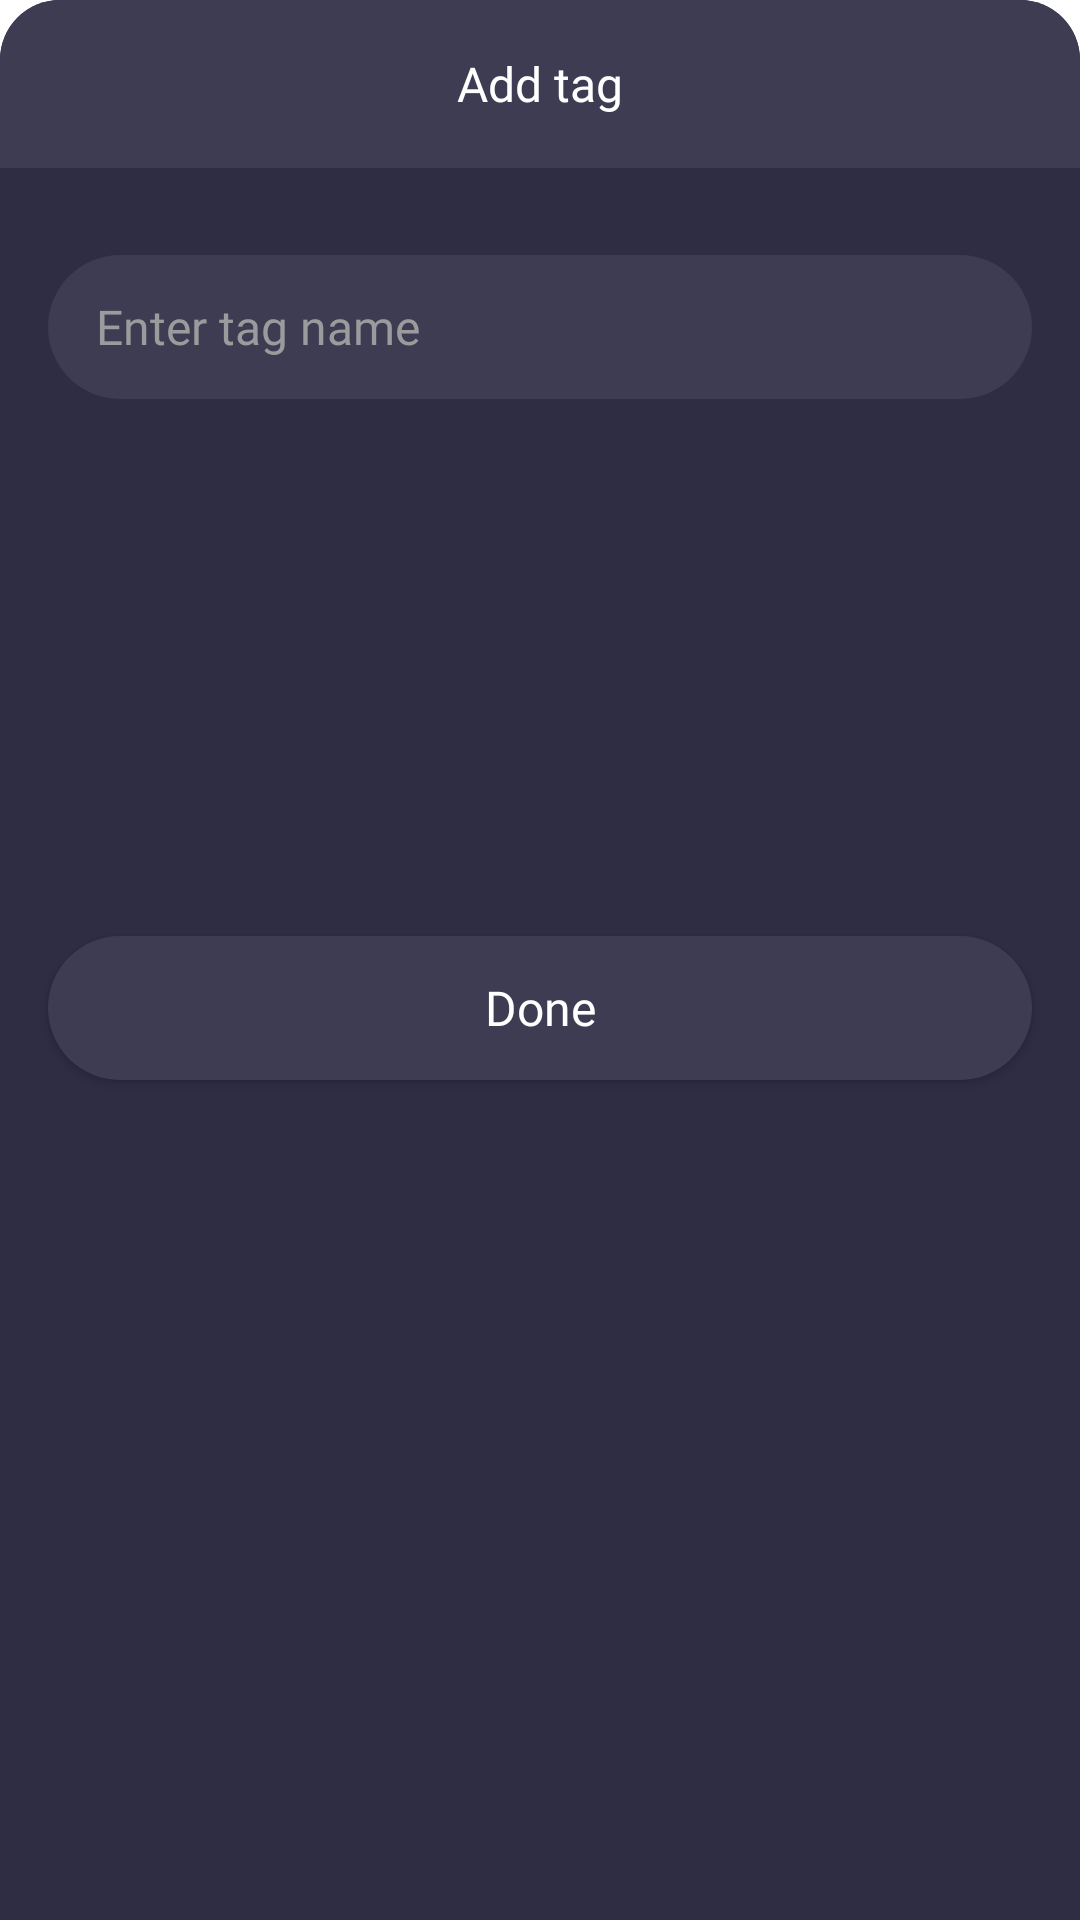

Android layout source for this screen:
<!-- AndroidManifest.xml: application theme AppTheme -->
<!-- res/layout/tag_bottomsheet_layout.xml -->
<?xml version="1.0" encoding="utf-8"?>
<RelativeLayout
    xmlns:android="http://schemas.android.com/apk/res/android"
    xmlns:app="http://schemas.android.com/apk/res-auto"
    xmlns:tools="http://schemas.android.com/tools"
    android:layout_width="match_parent"
    android:layout_height="wrap_content"
    android:background="@drawable/tag_sheet_upper_corners_round_bg"
    >

    <RelativeLayout
        android:id="@+id/tagSheet_rel1"
        android:layout_width="match_parent"
        android:layout_height="56dp"
        android:background="@drawable/add_tag_title_bg_blue_tint">

        <ImageView
            android:id="@+id/btn__tagSheet_close"
            android:layout_width="24dp"
            android:layout_height="24dp"
            android:layout_centerVertical="true"
            android:layout_marginStart="14dp"
            android:src="@drawable/ic_svg_close" />

        <TextView
            android:layout_width="wrap_content"
            android:layout_height="wrap_content"
            android:layout_centerInParent="true"
            android:text="@string/add_tag"
            android:textAppearance="@style/TextStyle_Normal"
            android:visibility="visible" />


    </RelativeLayout>


    <com.google.android.material.chip.ChipGroup
        android:id="@+id/tagSheet_NewChipGroup"
        android:layout_width="match_parent"
        android:layout_height="wrap_content"
        android:layout_below="@id/tagSheet_rel1"
        android:layout_marginStart="16dp"
        android:layout_marginTop="24dp"
        android:layout_marginEnd="16dp"
        android:splitMotionEvents="true"
        android:theme="@style/Widget.MaterialComponents.Chip.Entry"
        app:singleLine="false">

    </com.google.android.material.chip.ChipGroup>


    <EditText
        android:id="@+id/edit_tag"
        android:layout_width="match_parent"
        android:layout_height="48dp"
        android:layout_below="@id/tagSheet_NewChipGroup"
        android:layout_marginStart="16dp"
        android:layout_marginTop="5dp"
        android:layout_marginEnd="16dp"
        android:background="@drawable/bg_edit_tag"
        android:fontFamily="@font/montserrat"
        android:gravity="center_vertical"
        android:hint="@string/enter_tag_name"
        android:imeOptions="actionDone"
        android:inputType="text"
        android:maxLength="25"
        android:paddingStart="16dp"
        android:textAppearance="@style/TextStyle_Normal"
        android:textColor="@color/white"
        android:textColorHint="@color/theme_secondary_grey"
        android:textCursorDrawable="@drawable/edit_text_cursor_color"
        app:layout_flexGrow="1"
        tools:ignore="RtlSymmetry" />

    <ScrollView
        android:id="@+id/tagSheet_scrollView"
        android:layout_width="match_parent"
        android:layout_height="150dp"
        android:layout_below="@+id/edit_tag"
        android:layout_marginStart="16dp"
        android:layout_marginTop="24dp"
        android:layout_marginEnd="16dp">

        <com.google.android.material.chip.ChipGroup
            android:id="@+id/tagsheet_OldChipGroup"
            android:layout_width="match_parent"
            android:layout_height="wrap_content"
            android:splitMotionEvents="true"
            android:theme="@style/Widget.MaterialComponents.Chip.Entry"
            app:singleLine="false">

        </com.google.android.material.chip.ChipGroup>

    </ScrollView>

    <androidx.appcompat.widget.AppCompatButton
        android:id="@+id/btn_tagSheet_done"
        android:layout_width="match_parent"
        android:layout_height="48dp"
        android:layout_below="@id/tagSheet_scrollView"
        android:layout_marginStart="16dp"
        android:layout_marginTop="5dp"
        android:layout_marginEnd="16dp"
        android:layout_marginBottom="20dp"
        android:background="@drawable/bg_edit_tag"
        android:fontFamily="@font/montserrat"
        android:gravity="center"
        android:text="Done"
        android:textAppearance="@style/TextStyle_Normal"
        android:textColor="@color/white"
        android:textColorHint="@color/theme_secondary_grey"
        android:textCursorDrawable="@drawable/edit_text_cursor_color"
        app:layout_flexGrow="1"
        tools:ignore="RtlSymmetry" />


</RelativeLayout>
<!-- resources referenced by this layout -->
<resources>
  <color name="theme_secondary_grey">#9B9A9C</color>
  <color name="white">#FFFFFF</color>
  <!-- drawable add_tag_title_bg_blue_tint (drawable) -->
  <?xml version="1.0" encoding="utf-8"?>
  <shape xmlns:android="http://schemas.android.com/apk/res/android"
      android:shape="rectangle"
      >
      <solid
          android:color="@color/theme_blue_tint"
          />
      <corners
          android:topLeftRadius="20dp"
          android:topRightRadius="20dp"/>
  </shape>
  <!-- drawable bg_edit_tag (drawable) -->
  <shape
      xmlns:android="http://schemas.android.com/apk/res/android"
      android:shape="rectangle">
      <solid
          android:color="@color/theme_blue_tint"/>
  
      <corners
          android:radius="60dp"/>
  
  </shape>
  <!-- drawable tag_sheet_upper_corners_round_bg (drawable) -->
  <?xml version="1.0" encoding="utf-8"?>
  <shape xmlns:android="http://schemas.android.com/apk/res/android"
      android:shape="rectangle"
      >
      <solid
          android:color="@color/theme_blue_primary_varient"
          />
      <corners
          android:topLeftRadius="20dp"
          android:topRightRadius="20dp"/>
  </shape>
  <string name="add_tag">Add tag</string>
  <string name="enter_tag_name">Enter tag name</string>
  <style name="TextStyle_Normal">
          <item name="android:textSize">16sp</item>
          <item name="android:textColor">@color/white</item>
          <item name="android:fontFamily">@font/montserrat</item>
      </style>
  <style name="AppTheme" parent="Theme.MaterialComponents.Light.NoActionBar">
          
          <item name="colorPrimary">@color/theme_blue_primary</item>
          <item name="colorPrimaryDark">@color/theme_blue_primary</item>
          <item name="colorAccent">@color/theme_accent_pink</item>
      </style>
  <color name="theme_blue_tint">#3D3C53</color>
  <color name="theme_blue_primary_varient">#2E2D44</color>
  <color name="theme_blue_primary">#17162F</color>
  <color name="theme_accent_pink">#FB27A5</color>
</resources>
